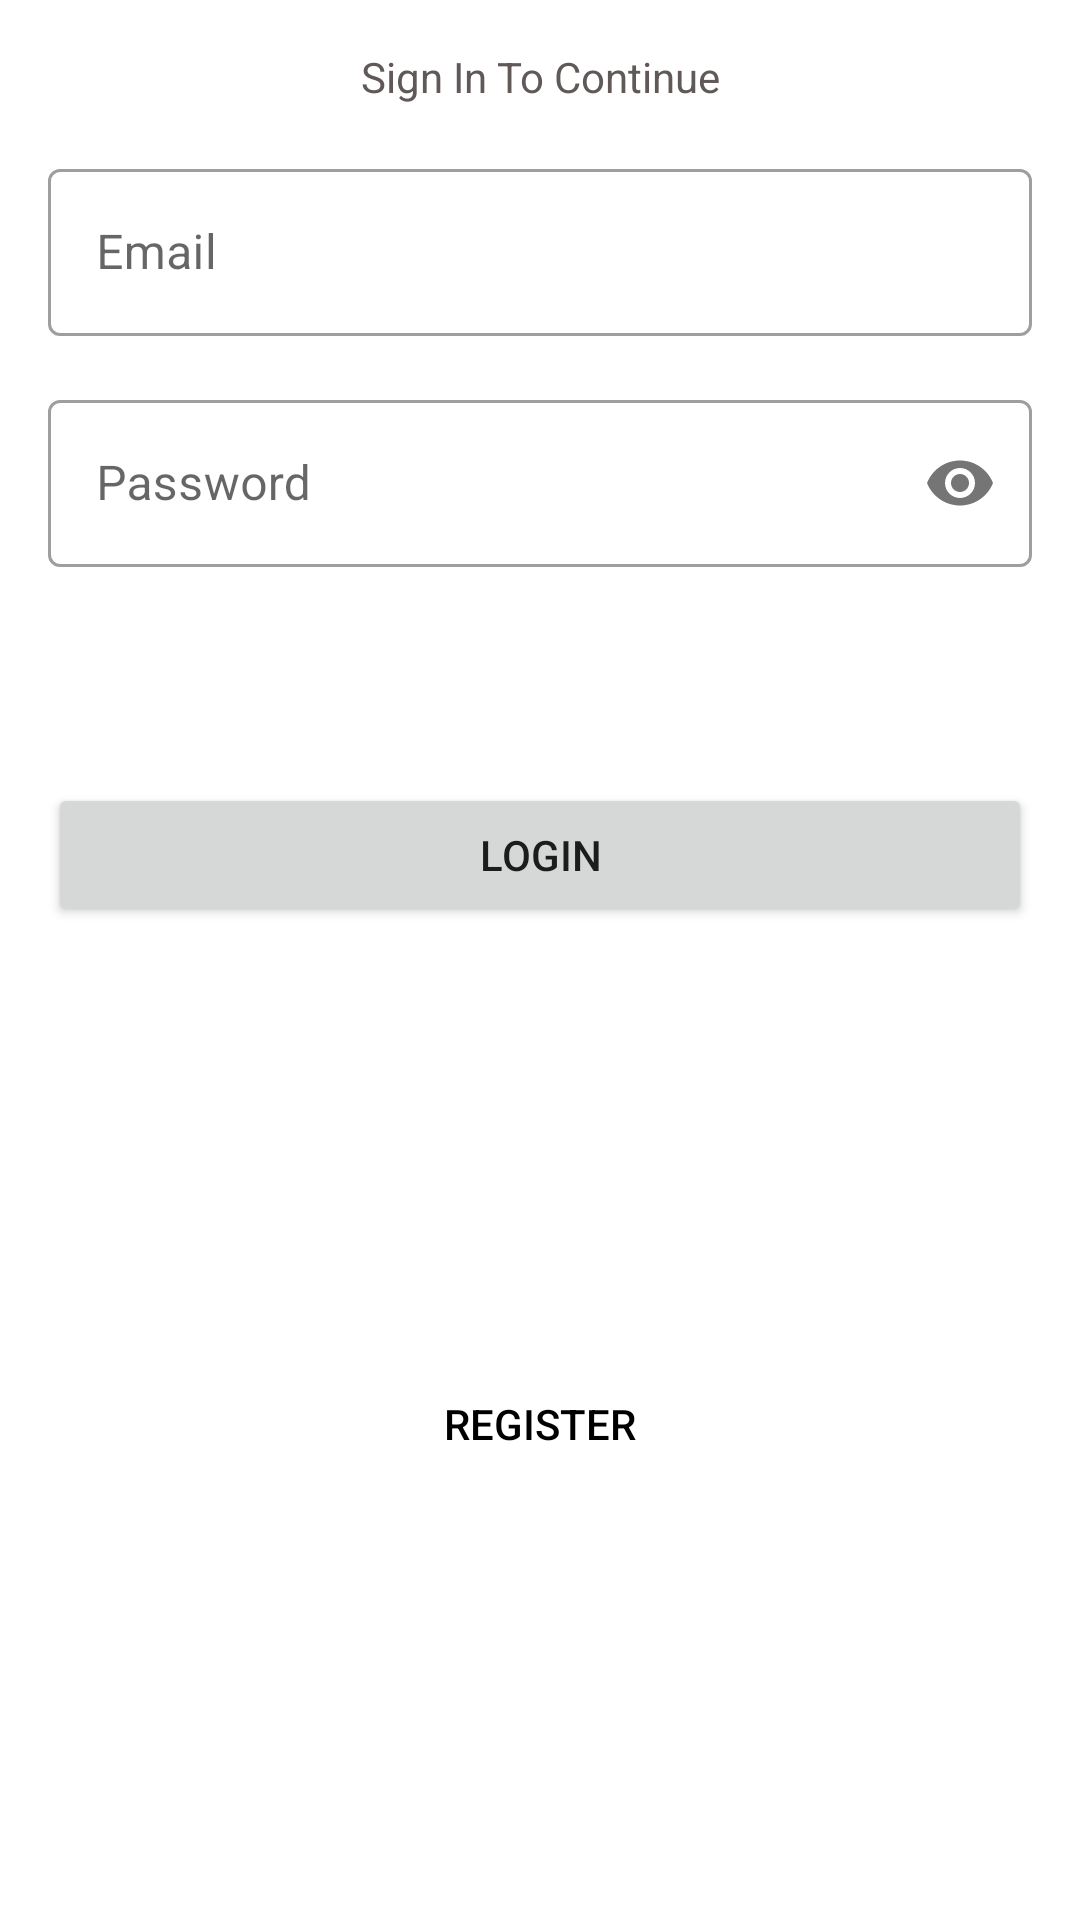

Write the Android layout XML for this screen, with the resource values it uses.
<!-- AndroidManifest.xml: application theme Theme.ExpensePlanner -->
<!-- res/layout/login_dialog.xml -->
<?xml version="1.0" encoding="utf-8"?>
<androidx.constraintlayout.widget.ConstraintLayout xmlns:android="http://schemas.android.com/apk/res/android"
    xmlns:app="http://schemas.android.com/apk/res-auto"
    android:layout_width="match_parent"
    android:layout_height="wrap_content">

    <TextView
        android:id="@+id/textView4"
        android:layout_width="wrap_content"
        android:layout_height="wrap_content"
        android:layout_marginTop="16dp"
        android:text="Sign In To Continue"
        android:textColor="#615858"
        app:layout_constraintEnd_toEndOf="parent"
        app:layout_constraintStart_toStartOf="parent"
        app:layout_constraintTop_toTopOf="parent" />

    <com.google.android.material.textfield.TextInputLayout
        android:id="@+id/email_login"
        style="@style/Widget.MaterialComponents.TextInputLayout.OutlinedBox"
        android:layout_width="0dp"
        android:layout_height="wrap_content"
        android:layout_marginStart="16dp"
        android:layout_marginLeft="16dp"
        android:layout_marginTop="16dp"
        android:layout_marginEnd="16dp"
        android:layout_marginRight="16dp"
        android:hint="Email"
        app:layout_constraintEnd_toEndOf="parent"
        app:layout_constraintStart_toStartOf="parent"
        app:layout_constraintTop_toBottomOf="@+id/textView4">

        <com.google.android.material.textfield.TextInputEditText
            android:layout_width="match_parent"
            android:layout_height="wrap_content" />
    </com.google.android.material.textfield.TextInputLayout>

    <com.google.android.material.textfield.TextInputLayout
        android:id="@+id/password_login"
        style="@style/Widget.MaterialComponents.TextInputLayout.OutlinedBox"
        android:layout_width="0dp"
        android:layout_height="wrap_content"
        android:layout_marginStart="16dp"
        android:layout_marginLeft="16dp"
        android:layout_marginTop="16dp"
        android:layout_marginEnd="16dp"
        android:layout_marginRight="16dp"
        android:hint="Password"
        app:layout_constraintEnd_toEndOf="parent"
        app:layout_constraintStart_toStartOf="parent"
        app:layout_constraintTop_toBottomOf="@+id/email_login"
        app:passwordToggleEnabled="true">

        <com.google.android.material.textfield.TextInputEditText
            android:layout_width="match_parent"
            android:layout_height="wrap_content"
            android:inputType="textPassword" />
    </com.google.android.material.textfield.TextInputLayout>

    <Button
        android:id="@+id/forgot_password"
        android:layout_width="wrap_content"
        android:layout_height="wrap_content"
        android:layout_marginTop="8dp"
        android:layout_marginEnd="16dp"
        android:layout_marginRight="16dp"
        android:background="#00000000"
        android:text="Forgot password"
        android:textColor="#090808"
        android:visibility="invisible"
        app:layout_constraintEnd_toEndOf="parent"
        app:layout_constraintTop_toBottomOf="@+id/password_login" />

    <Button
        android:id="@+id/login_button"
        android:layout_width="0dp"
        android:layout_height="wrap_content"
        android:layout_marginStart="16dp"
        android:layout_marginLeft="16dp"
        android:layout_marginTop="16dp"
        android:layout_marginEnd="16dp"
        android:layout_marginRight="16dp"
        android:insetBottom="0dp"
        android:text="Login"
        app:cornerRadius="0dp"
        app:layout_constraintEnd_toEndOf="parent"
        app:layout_constraintStart_toStartOf="parent"
        app:layout_constraintTop_toBottomOf="@+id/forgot_password" />

    <Button
        android:id="@+id/register_login"
        android:layout_width="wrap_content"
        android:layout_height="wrap_content"
        android:layout_marginStart="16dp"
        android:layout_marginLeft="16dp"
        android:layout_marginTop="16dp"
        android:layout_marginEnd="16dp"
        android:layout_marginRight="16dp"
        android:layout_marginBottom="16dp"
        android:background="#00000000"
        android:text="Register"
        android:textColor="@color/black"
        app:backgroundTint="#00000000"
        app:layout_constraintBottom_toBottomOf="parent"
        app:layout_constraintEnd_toEndOf="parent"
        app:layout_constraintStart_toStartOf="parent"
        app:layout_constraintTop_toBottomOf="@+id/login_button" />

</androidx.constraintlayout.widget.ConstraintLayout>
<!-- resources referenced by this layout -->
<resources>
  <color name="black">#FF000000</color>
  <style name="Theme.ExpensePlanner" parent="Theme.MaterialComponents.DayNight.DarkActionBar">
          
          <item name="colorPrimary">@color/indigo_1</item>
          <item name="colorPrimaryVariant">@color/indigo_2</item>
          <item name="colorOnPrimary">@color/white</item>
          
          <item name="colorSecondary">@color/orange_1</item>
          <item name="colorSecondaryVariant">@color/orange_2</item>
          <item name="colorOnSecondary">@color/black</item>
          
          <item name="android:statusBarColor" tools:targetApi="l">?attr/colorPrimaryVariant</item>
          
      </style>
  <color name="indigo_1">#304ffe</color>
  <color name="indigo_2">#3d5afe</color>
  <color name="white">#FFFFFFFF</color>
  <color name="orange_1">#dd2c00</color>
  <color name="orange_2">#ff3d00</color>
</resources>
